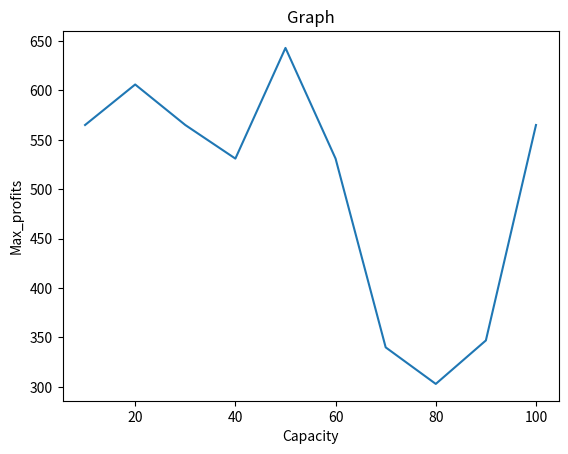

Reproduce this figure in Python.
import matplotlib.pyplot as plt
import numpy as np

xpoints = np.array([10,20,30,40,50,60,70,80,90,100])
ypoints = np.array([565,606,565,531,643,531,340,303,347,565])

plt.title("Graph")
plt.xlabel("Capacity")
plt.ylabel("Max_profits")

plt.plot(xpoints, ypoints)
plt.show()